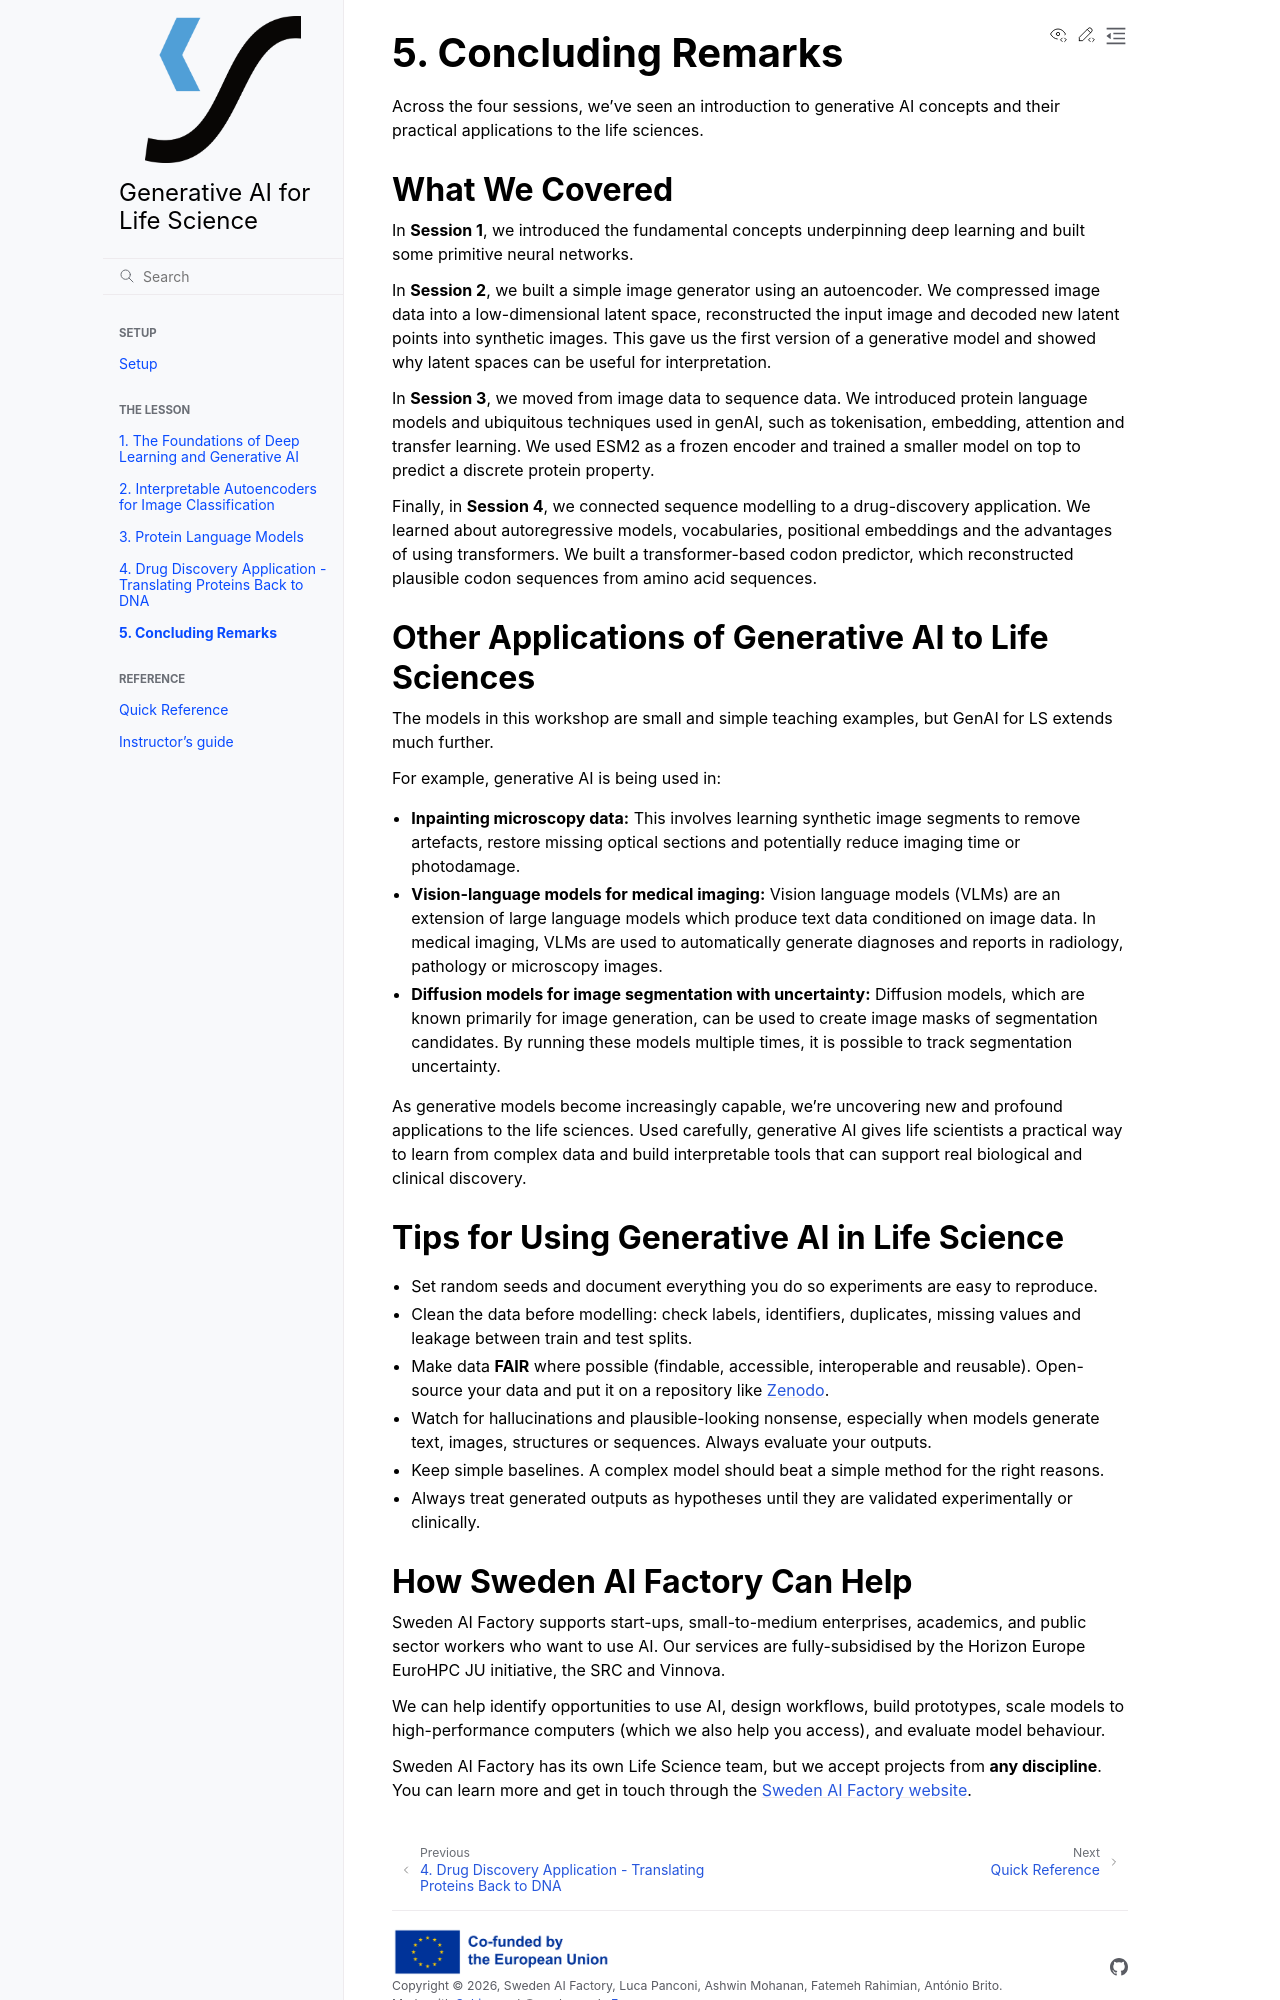

repository: sweden-ai-factory/gen-ai-for-life-science · page: episodes/concluding-remarks/index.html · generator: sphinx

# 5. Concluding Remarks

Across the four sessions, we've seen an introduction to generative AI concepts and their practical applications to the life sciences.

## What We Covered

In **Session 1**, we introduced the fundamental concepts underpinning deep learning and built some primitive neural networks.

In **Session 2**, we built a simple image generator using an autoencoder. We compressed image data into a low-dimensional latent space, reconstructed the input image and decoded new latent points into synthetic images. This gave us the first version of a generative model and showed why latent spaces can be useful for interpretation.

In **Session 3**, we moved from image data to sequence data. We introduced protein language models and ubiquitous techniques used in genAI, such as tokenisation, embedding, attention and transfer learning. We used ESM2 as a frozen encoder and trained a smaller model on top to predict a discrete protein property.

Finally, in **Session 4**, we connected sequence modelling to a drug-discovery application. We learned about autoregressive models, vocabularies, positional embeddings and the advantages of using transformers. We built a transformer-based codon predictor, which reconstructed plausible codon sequences from amino acid sequences.

## Other Applications of Generative AI to Life Sciences

The models in this workshop are small and simple teaching examples, but GenAI for LS extends much further.

For example, generative AI is being used in:

- **Inpainting microscopy data:** This involves learning synthetic image segments to remove artefacts, restore missing optical sections and potentially reduce imaging time or photodamage.
- **Vision-language models for medical imaging:** Vision language models (VLMs) are an extension of large language models which produce text data conditioned on image data. In medical imaging, VLMs are used to automatically generate diagnoses and reports in radiology, pathology or microscopy images.
- **Diffusion models for image segmentation with uncertainty:** Diffusion models, which are known primarily for image generation, can be used to create image masks of segmentation candidates. By running these models multiple times, it is possible to track segmentation uncertainty.

As generative models become increasingly capable, we're uncovering new and profound applications to the life sciences. Used carefully, generative AI gives life scientists a practical way to learn from complex data and build interpretable tools that can support real biological and clinical discovery.

## Tips for Using Generative AI in Life Science

- Set random seeds and document everything you do so experiments are easy to reproduce.
- Clean the data before modelling: check labels, identifiers, duplicates, missing values and leakage between train and test splits.
- Make data **FAIR** where possible (findable, accessible, interoperable and reusable). Open-source your data and put it on a repository like [Zenodo](https://zenodo.org/).
- Watch for hallucinations and plausible-looking nonsense, especially when models generate text, images, structures or sequences. Always evaluate your outputs.
- Keep simple baselines. A complex model should beat a simple method for the right reasons.
- Always treat generated outputs as hypotheses until they are validated experimentally or clinically.
